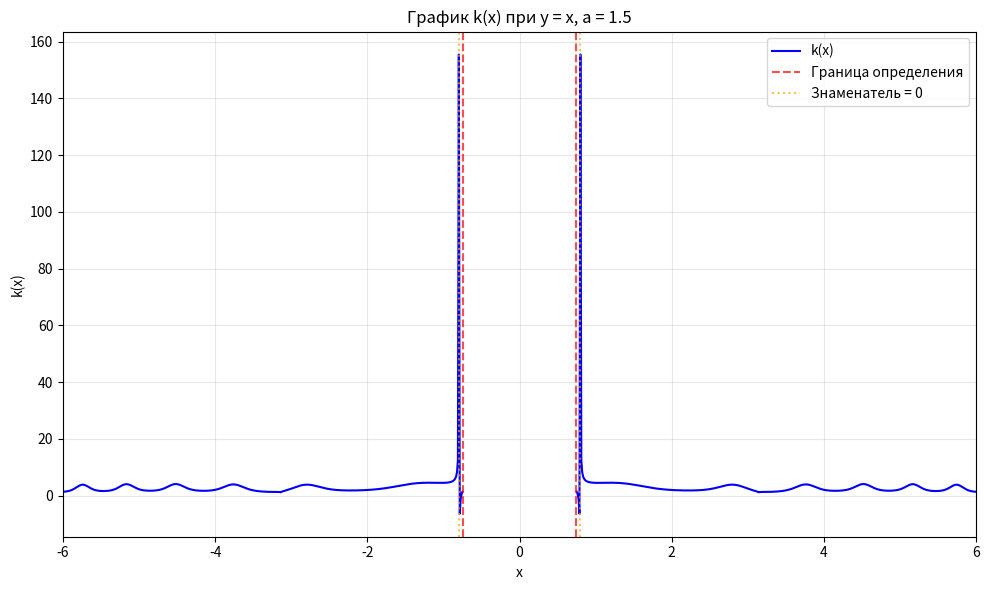

Here is the Python script that generated this plot:
import numpy as np
import matplotlib.pyplot as plt

a = 1.5
x_range = (-6, 6)
num_points = 1000

def simple_k_xy(x, y, a):
 
    # подкоренное выражение
    inside = a * x**2 - 0.82
    valid_mask = inside > 0  #функция определена только здесь
    
    # знаменатель
    sqrt_inside = np.sqrt(inside)
    denominator = 1.0 + np.log(sqrt_inside)
    
    # показывает где знаменатель близок к нулю
    zero_denom_mask = np.abs(denominator) < 1e-12
    
    # вычисляем значение функции
    value = (np.cos(x)**2 + np.sin(y)**2) / denominator \
            + np.exp(np.sin(x**2)) \
            + np.cbrt(np.abs(np.sin(x)))
    
    # помечаем недопустимые точки как Nan
    value[~valid_mask] = np.nan
    value[zero_denom_mask] = np.nan
    
    return value

# Создаем точки для графика
x = np.linspace(x_range[0], x_range[1], num_points)
y = x 

kx = simple_k_xy(x, y, a)

# Вычисляем характерные точки
x_dom = np.sqrt(0.82 / a)
x_sing = np.sqrt((np.exp(-2.0) + 0.82) / a)

# строим график
plt.figure(figsize=(10, 6))
plt.plot(x, kx, 'b-', linewidth=1.5, label='k(x)')

# олтмечаем особые точки 
plt.axvline(x=x_dom, color='red', linestyle='--', alpha=0.7, label='Граница определения')
plt.axvline(x=-x_dom, color='red', linestyle='--', alpha=0.7)
plt.axvline(x=x_sing, color='orange', linestyle=':', alpha=0.7, label='Знаменатель = 0')
plt.axvline(x=-x_sing, color='orange', linestyle=':', alpha=0.7)

# Настраиваем график
plt.xlim(x_range)
plt.xlabel('x')
plt.ylabel('k(x)')
plt.title(f'График k(x) при y = x, a = {a}')
plt.grid(True, alpha=0.3)
plt.legend()

plt.tight_layout()
plt.show()